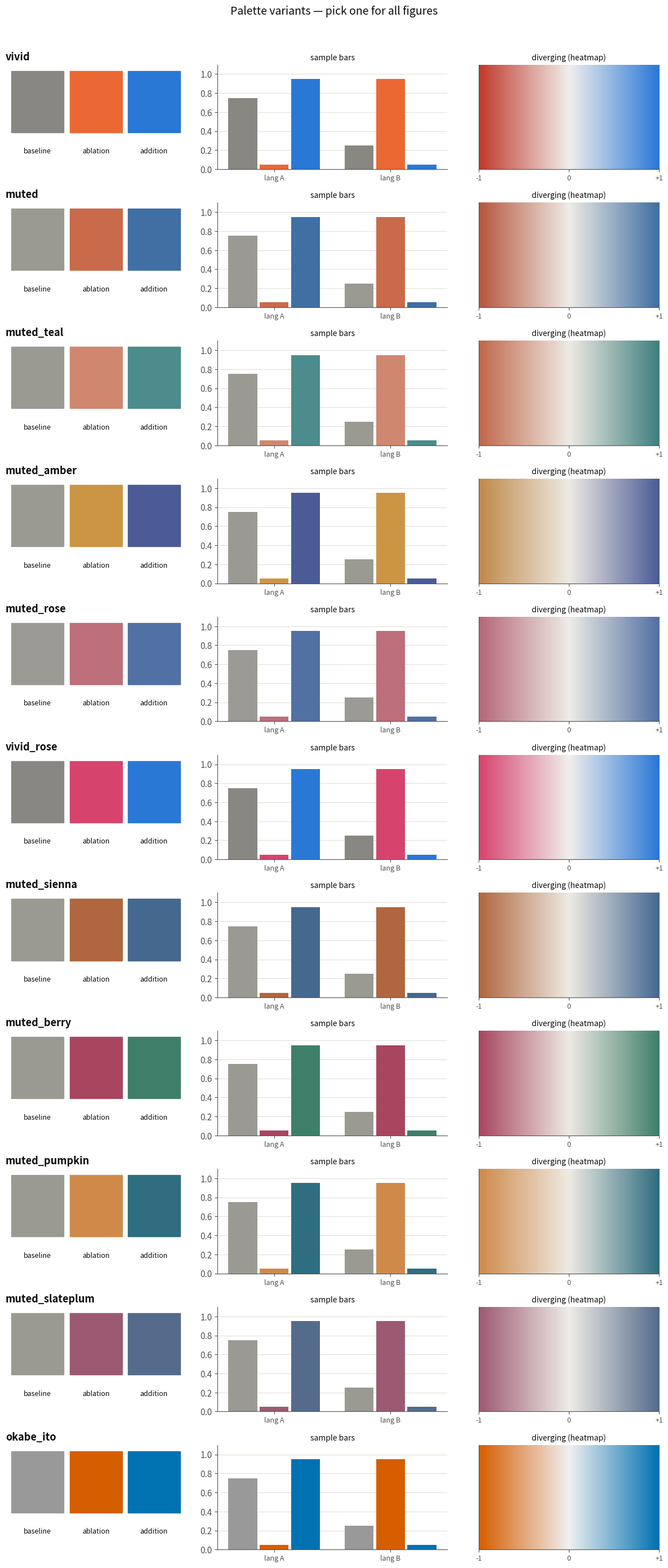

Generate this figure with matplotlib:
"""
Shared visual style for all figures — one place to control palette + chrome so every
plot reads as one system. Switch the whole look by changing ACTIVE (or the VIZ_PALETTE
env var), and every figure updates.

Roles:
  baseline / ablation / addition  -> the three steering conditions (baseline is the neutral control)
  cat[0..]                        -> categorical series (e.g. lm-eval tasks)
  ppl                             -> single-series accent (perplexity)
  diverging (neg, mid, pos)       -> similarity heatmap poles + neutral midpoint
  ink / muted / grid              -> text and chart chrome (shared across variants)
"""
import os

INK, MUTED, GRID = "#0b0b0b", "#52514e", "#e1e0d9"

PALETTES = {
    # 1) vivid — the validated default (high-contrast, saturated)
    "vivid": {
        "baseline": "#898781", "ablation": "#eb6834", "addition": "#2a78d6",
        "cat": ["#2a78d6", "#eb6834", "#1baf7a", "#eda100"],
        "ppl": "#4a3aa7",
        "diverging": ("#c0392b", "#f0efec", "#2a78d6"),
    },
    # 2) muted — desaturated, print/paper friendly, gentler contrast (terracotta / steel)
    "muted": {
        "baseline": "#9a9a93", "ablation": "#c96a4a", "addition": "#3f6fa3",
        "cat": ["#3f6fa3", "#c96a4a", "#5b9279", "#c79a3e"],
        "ppl": "#6a5a8c",
        "diverging": ("#b5563f", "#eeece6", "#3f6fa3"),
    },
    # 2a) muted_teal — coral vs teal
    "muted_teal": {
        "baseline": "#9a9a93", "ablation": "#d08770", "addition": "#4c8c8c",
        "cat": ["#4c8c8c", "#d08770", "#7a9c5f", "#c9a24a"],
        "ppl": "#6a5a8c",
        "diverging": ("#c0674a", "#eeeae3", "#3f7f7f"),
    },
    # 2b) muted_amber — amber vs indigo
    "muted_amber": {
        "baseline": "#9a9a93", "ablation": "#cc9544", "addition": "#4b5b96",
        "cat": ["#4b5b96", "#cc9544", "#6a8f6a", "#b5654a"],
        "ppl": "#7a6a95",
        "diverging": ("#c0894a", "#eeeae3", "#4b5b96"),
    },
    # 2c) muted_rose — dusty rose vs slate blue
    "muted_rose": {
        "baseline": "#9c9a94", "ablation": "#bd6f7a", "addition": "#5170a3",
        "cat": ["#5170a3", "#bd6f7a", "#6a9c8a", "#c9a24a"],
        "ppl": "#8a6a8c",
        "diverging": ("#b56776", "#eeece6", "#5170a3"),
    },
    # 2d) vivid_rose — saturated rose vs blue (vivid contrast, rose warm pole)
    "vivid_rose": {
        "baseline": "#898781", "ablation": "#d6446e", "addition": "#2a78d6",
        "cat": ["#2a78d6", "#d6446e", "#1baf7a", "#eda100"],
        "ppl": "#7a4ba7",
        "diverging": ("#d6446e", "#f0efec", "#2a78d6"),
    },
    # --- more muted candidates (distinct hue pairs) ---
    # sienna vs denim blue
    "muted_sienna": {
        "baseline": "#9a9a93", "ablation": "#b0673f", "addition": "#45688f",
        "cat": ["#45688f", "#b0673f", "#5f8f6a", "#bf9a4a"],
        "ppl": "#6f5f8a", "diverging": ("#b0673f", "#eeeae3", "#45688f"),
    },
    # berry/raspberry vs pine green (magenta-green pairing)
    "muted_berry": {
        "baseline": "#9a9a93", "ablation": "#a8465f", "addition": "#3f7f6a",
        "cat": ["#3f7f6a", "#a8465f", "#4a6d99", "#bf9a4a"],
        "ppl": "#7a5a85", "diverging": ("#a8465f", "#eeeae3", "#3f7f6a"),
    },
    # soft pumpkin vs petrol teal-blue
    "muted_pumpkin": {
        "baseline": "#9a9a93", "ablation": "#cf8a4a", "addition": "#2f6d80",
        "cat": ["#2f6d80", "#cf8a4a", "#6a9c6a", "#b5654a"],
        "ppl": "#6f5f8a", "diverging": ("#cf8a4a", "#eeeae3", "#2f6d80"),
    },
    # muted plum-pink vs slate blue
    "muted_slateplum": {
        "baseline": "#9a9a93", "ablation": "#9c5a72", "addition": "#556b8c",
        "cat": ["#556b8c", "#9c5a72", "#6a9c8a", "#bf9a4a"],
        "ppl": "#7a6a95", "diverging": ("#9c5a72", "#eeece6", "#556b8c"),
    },
    # 3) okabe_ito — the scientific colorblind-safe standard (Okabe & Ito 2008)
    "okabe_ito": {
        "baseline": "#999999", "ablation": "#d55e00", "addition": "#0072b2",
        "cat": ["#0072b2", "#d55e00", "#009e73", "#e69f00"],
        "ppl": "#cc79a7",
        "diverging": ("#d55e00", "#f0f0f0", "#0072b2"),
    },
}

ACTIVE = os.environ.get("VIZ_PALETTE", "muted_berry")


def palette(name: str = None) -> dict:
    return PALETTES[name or ACTIVE]


def style(name: str = None):
    """Apply shared matplotlib rcParams (chrome is palette-independent)."""
    import matplotlib.pyplot as plt
    plt.rcParams.update({
        "font.family": "sans-serif", "font.size": 11,
        "axes.titlesize": 12, "axes.labelsize": 11,
        "axes.edgecolor": MUTED, "axes.linewidth": 0.8,
        "axes.spines.top": False, "axes.spines.right": False,
        "xtick.color": MUTED, "ytick.color": MUTED,
        "text.color": INK, "axes.labelcolor": INK,
        "figure.facecolor": "white", "axes.facecolor": "white",
        "savefig.facecolor": "white", "figure.dpi": 110,
    })
    return palette(name)


def _preview(save="figures/palette_variants.png", names=None):
    """Render a side-by-side comparison of variants: condition swatches,
    a mini grouped-bar sample, and the diverging ramp."""
    import os as _os
    import numpy as np
    import matplotlib.pyplot as plt
    from matplotlib.colors import LinearSegmentedColormap
    style()
    names = names or list(PALETTES)
    fig, axes = plt.subplots(len(names), 3, figsize=(12, 2.5 * len(names)),
                             gridspec_kw={"width_ratios": [1.1, 1.4, 1.1]})
    rng = [0.75, 0.05, 0.95]  # fake baseline/ablation/addition sample
    for r, nm in enumerate(names):
        p = PALETTES[nm]
        # col 0: condition swatches
        ax = axes[r][0]
        for i, (role, c) in enumerate([("baseline", p["baseline"]), ("ablation", p["ablation"]), ("addition", p["addition"])]):
            ax.add_patch(plt.Rectangle((i, 0), 0.9, 1, color=c))
            ax.text(i + 0.45, -0.25, role, ha="center", va="top", fontsize=9, color=INK)
        ax.set_xlim(-0.1, 3); ax.set_ylim(-0.6, 1.1); ax.axis("off")
        ax.set_title(f"{nm}", fontsize=13, loc="left", color=INK, fontweight="bold")
        # col 1: mini grouped bars (3 conditions x 2 groups)
        ax = axes[r][1]
        x = np.arange(2)
        for i, (role, c) in enumerate([("baseline", p["baseline"]), ("ablation", p["ablation"]), ("addition", p["addition"])]):
            ax.bar(x + (i - 1) * 0.27, [rng[i], 1 - rng[i]], 0.25, color=c, zorder=3)
        ax.set_xticks(x); ax.set_xticklabels(["lang A", "lang B"], fontsize=9)
        ax.set_ylim(0, 1.1); ax.grid(axis="y", color=GRID, lw=0.8, zorder=0); ax.set_axisbelow(True)
        ax.set_title("sample bars", fontsize=10)
        # col 2: diverging ramp
        ax = axes[r][2]
        cmap = LinearSegmentedColormap.from_list("d", list(p["diverging"]))
        grad = np.linspace(-1, 1, 256).reshape(1, -1)
        ax.imshow(grad, aspect="auto", cmap=cmap, extent=[-1, 1, 0, 1])
        ax.set_yticks([]); ax.set_xticks([-1, 0, 1]); ax.set_xticklabels(["-1", "0", "+1"], fontsize=9)
        ax.set_title("diverging (heatmap)", fontsize=10)
    fig.suptitle("Palette variants — pick one for all figures", fontsize=14, y=1.01)
    fig.tight_layout()
    _os.makedirs(_os.path.dirname(save) or ".", exist_ok=True)
    fig.savefig(save, dpi=150, bbox_inches="tight")
    print(f"Saved: {save}")


if __name__ == "__main__":
    _preview()
